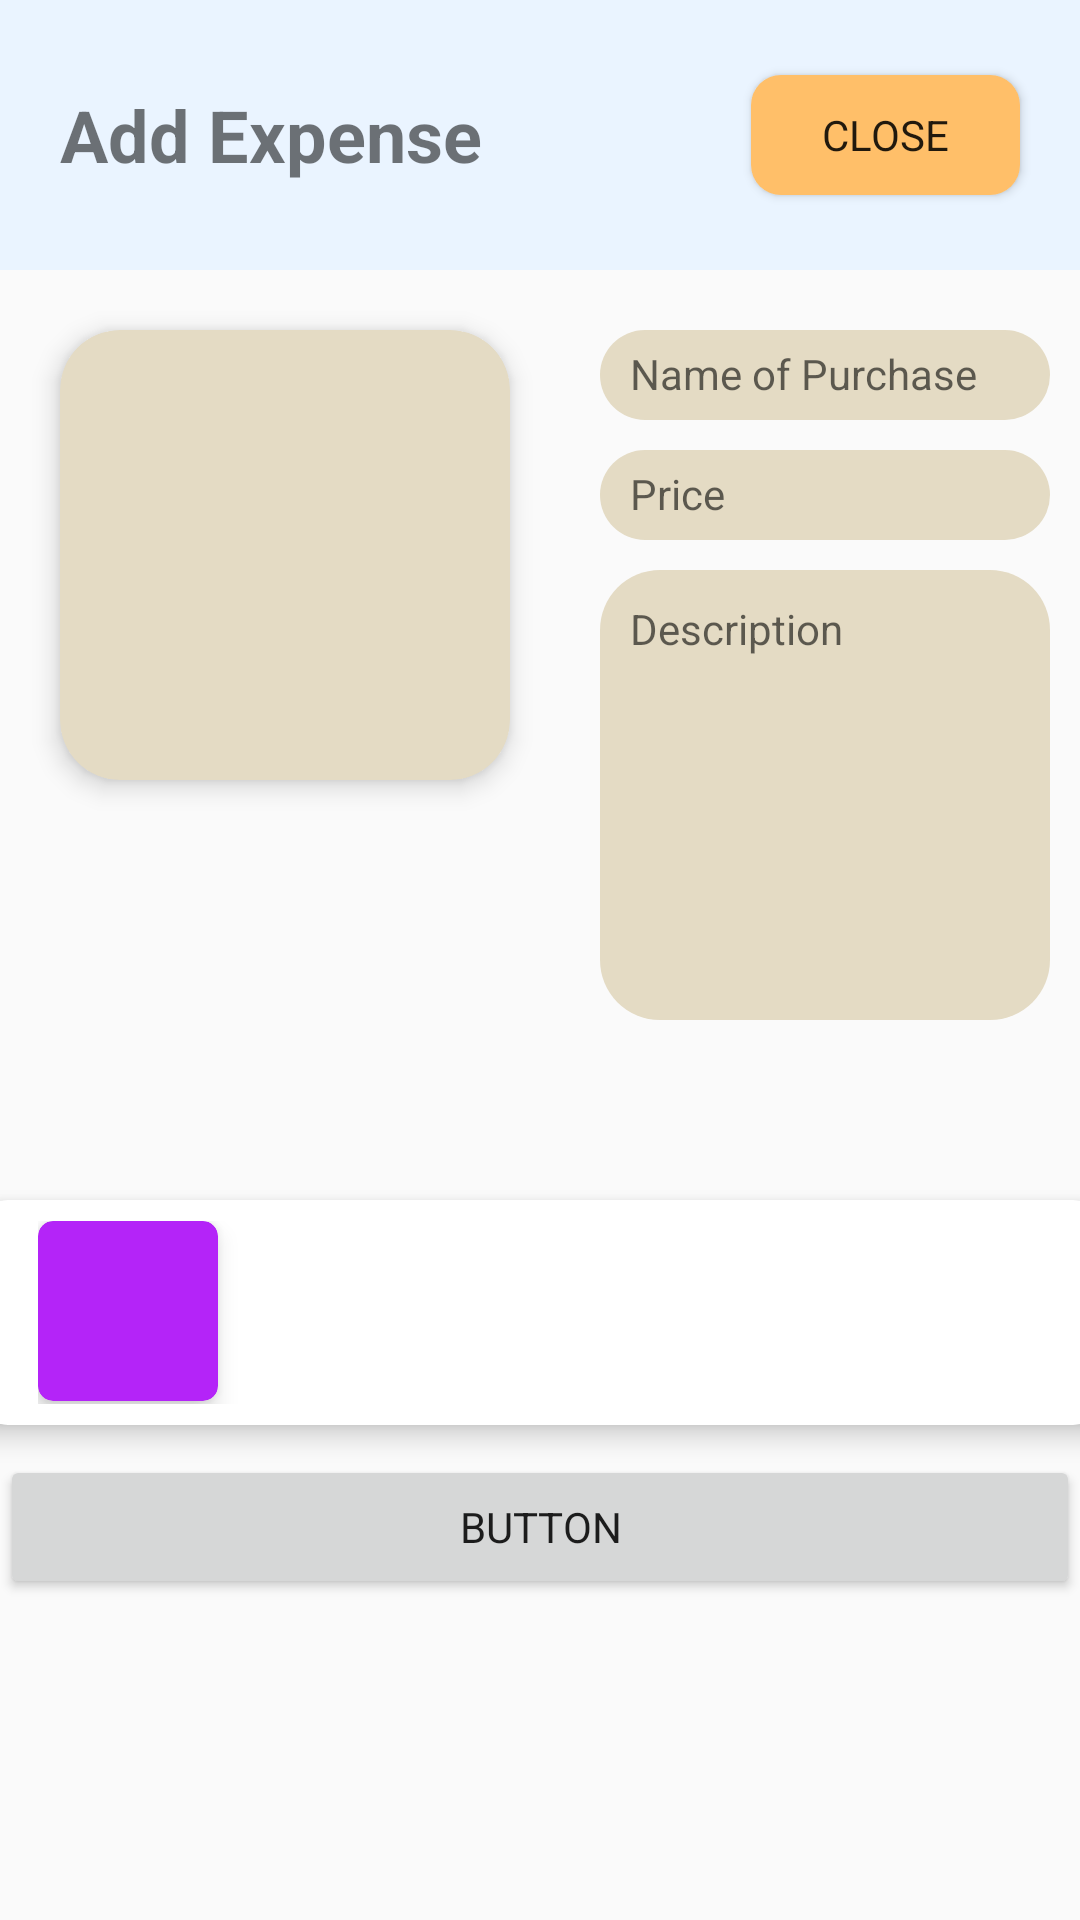

Reconstruct the res/layout file that produces this screen, plus the resources it refers to.
<!-- AndroidManifest.xml: application theme Theme.AssignmentProject -->
<!-- res/layout/activity_add_expenses.xml -->
<?xml version="1.0" encoding="utf-8"?>
<androidx.constraintlayout.widget.ConstraintLayout xmlns:android="http://schemas.android.com/apk/res/android"
    xmlns:app="http://schemas.android.com/apk/res-auto"
    xmlns:tools="http://schemas.android.com/tools"
    android:layout_width="match_parent"
    android:layout_height="match_parent"
    tools:context=".AddExpenses">

    <LinearLayout
        android:layout_width="match_parent"
        android:layout_height="match_parent"
        android:orientation="vertical"
        app:layout_constraintBottom_toBottomOf="parent"
        app:layout_constraintEnd_toEndOf="parent"
        app:layout_constraintStart_toStartOf="parent"
        app:layout_constraintTop_toTopOf="parent">

        <LinearLayout
            android:layout_width="match_parent"
            android:layout_height="90dp"
            android:background="@color/primary_color"
            android:gravity="center_vertical"
            android:orientation="horizontal">

            <TextView
                android:id="@+id/textView11"
                android:layout_width="wrap_content"
                android:layout_height="wrap_content"
                android:layout_margin="20dp"
                android:layout_weight="1"
                android:text="Add Expense"
                android:textSize="24sp"
                android:textStyle="bold" />

            <Button
                android:id="@+id/button"
                android:layout_width="40dp"
                android:layout_height="40dp"
                android:layout_margin="20dp"
                android:layout_weight="1"
                android:background="@drawable/button_style"
                android:text="Close"
                tools:ignore="TouchTargetSizeCheck" />
        </LinearLayout>

        <LinearLayout
            android:layout_width="match_parent"
            android:layout_height="300dp"
            android:orientation="horizontal">

            <androidx.cardview.widget.CardView
                android:layout_width="150dp"
                android:layout_height="150dp"
                android:layout_margin="20dp"
                app:cardCornerRadius="20dp"
                app:cardElevation="5dp"
                app:contentPadding="20dp"
                app:cardBackgroundColor="@color/addExpense">

                <ImageView
                    android:layout_width="match_parent"
                    android:layout_height="match_parent"
                    android:background="@drawable/ic_baseline_camera_alt_24" />
            </androidx.cardview.widget.CardView>

            <LinearLayout
                android:layout_width="match_parent"
                android:layout_height="match_parent"
                android:orientation="vertical">

                <RelativeLayout
                    android:layout_width="match_parent"
                    android:layout_height="30dp"
                    android:layout_marginTop="20dp"
                    android:orientation="vertical"
                    android:paddingHorizontal="10dp">
                    
                    <View
                        android:layout_width="match_parent"
                        android:layout_height="30dp"
                        android:background="@drawable/input_style" />

                    
                    <EditText
                        android:id="@+id/editText"
                        android:layout_width="match_parent"
                        android:layout_height="wrap_content"
                        android:background="@android:color/transparent"
                        android:hint="Name of Purchase"
                        android:paddingLeft="10dp"
                        android:paddingTop="5dp"
                        android:textColor="@android:color/white"
                        android:textSize="14sp"
                        tools:ignore="TouchTargetSizeCheck" />


                </RelativeLayout>

                <RelativeLayout
                    android:layout_width="match_parent"
                    android:layout_height="30dp"
                    android:layout_marginTop="10dp"
                    android:orientation="vertical"
                    android:paddingHorizontal="10dp">
                    
                    <View
                        android:layout_width="match_parent"
                        android:layout_height="30dp"
                        android:background="@drawable/input_style" />

                    
                    <EditText
                        android:id="@+id/editText1"
                        android:layout_width="match_parent"
                        android:layout_height="wrap_content"
                        android:background="@android:color/transparent"
                        android:hint="Price"
                        android:paddingLeft="10dp"
                        android:paddingTop="5dp"
                        android:textColor="@android:color/white"
                        android:textSize="14sp"
                        tools:ignore="TouchTargetSizeCheck" />


                </RelativeLayout>

                <RelativeLayout
                    android:layout_width="match_parent"
                    android:layout_height="150dp"
                    android:layout_marginTop="10dp"
                    android:orientation="vertical"
                    android:paddingHorizontal="10dp">
                    
                    <View
                        android:layout_width="match_parent"
                        android:layout_height="match_parent"
                        android:background="@drawable/input_style" />

                    
                    <EditText
                        android:id="@+id/editText2"
                        android:layout_width="match_parent"
                        android:layout_height="wrap_content"
                        android:background="@android:color/transparent"
                        android:hint="Description"
                        android:padding="10dp"
                        android:textColor="@android:color/white"
                        android:textSize="14sp"
                        tools:ignore="TouchTargetSizeCheck" />


                </RelativeLayout>


            </LinearLayout>

        </LinearLayout>

        <androidx.cardview.widget.CardView
            android:layout_width="375dp"
            android:layout_height="75dp"
            android:layout_gravity="center_horizontal"
            android:layout_margin="10dp"
            app:cardCornerRadius="10dp"
            app:cardElevation="5dp">

            <LinearLayout
                android:layout_width="match_parent"
                android:layout_height="match_parent"
                android:orientation="horizontal"
                android:paddingHorizontal="20dp"
                android:paddingVertical="7dp">

                <androidx.cardview.widget.CardView
                    android:layout_width="60dp"
                    android:layout_height="60dp"
                    app:cardBackgroundColor="#B424F8"
                    app:cardCornerRadius="5dp"
                    app:cardElevation="5dp">
                    <ImageView
                        android:layout_width="match_parent"
                        android:layout_height="match_parent"/>
                </androidx.cardview.widget.CardView>
            </LinearLayout>
        </androidx.cardview.widget.CardView>

        <Button
            android:id="@+id/button2"
            android:layout_width="match_parent"
            android:layout_height="wrap_content"
            android:text="Button" />
    </LinearLayout>
</androidx.constraintlayout.widget.ConstraintLayout>
<!-- resources referenced by this layout -->
<resources>
  <color name="addExpense">#E4DBC4</color>
  <color name="primary_color">#EAF4FF</color>
  <!-- drawable button_style (drawable) -->
  <?xml version="1.0" encoding="utf-8"?>
  <shape android:shape="rectangle"
      xmlns:android="http://schemas.android.com/apk/res/android">
      <solid android:color="#FFBF69"/>
      <corners android:radius="10dp"/>
  </shape>
  <!-- drawable input_style (drawable) -->
  <?xml version="1.0" encoding="utf-8"?>
  <shape android:shape="rectangle"
      xmlns:android="http://schemas.android.com/apk/res/android">
      <solid android:color="@color/addExpense"/>
      <corners android:radius="20dp"/>
  </shape>
  <style name="Theme.AssignmentProject" parent="Theme.AppCompat.Light.NoActionBar">
          
          <item name="colorPrimary">@color/purple_500</item>
          <item name="colorPrimaryVariant">@color/purple_700</item>
          <item name="colorOnPrimary">@color/white</item>
          
          <item name="colorSecondary">@color/teal_200</item>
          <item name="colorSecondaryVariant">@color/teal_700</item>
          <item name="colorOnSecondary">@color/black</item>
          
          <item name="android:statusBarColor">?attr/colorPrimaryVariant</item>
          
          <item name="fontFamily">@font/inter</item>
      </style>
  <color name="purple_500">#FF6200EE</color>
  <color name="purple_700">#FF3700B3</color>
  <color name="white">#FFFFFFFF</color>
  <color name="teal_200">#FF03DAC5</color>
  <color name="teal_700">#FF018786</color>
  <color name="black">#FF000000</color>
</resources>
